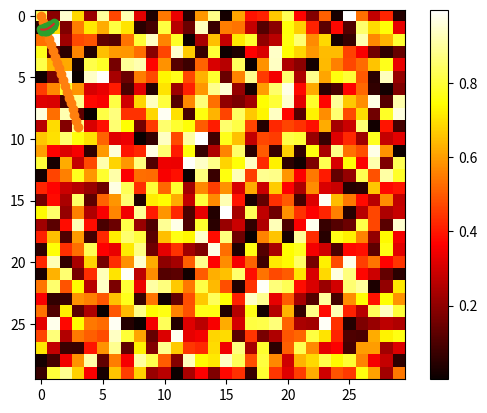

The script that saved this image:
#!/usr/bin/env python3
# Author Zuxing Gu

import matplotlib.pyplot as plt
import numpy as np

x = np.linspace(0, 3, 20)
y = np.linspace(0, 9, 20)
plt.plot(x, y)  # line plot
plt.show()
plt.plot(x, y, 'o')  # dot plot
plt.show()

image = np.random.rand(30, 30)
plt.imshow(image, cmap=plt.cm.hot)  # hot plot
plt.colorbar()
plt.show()

np.random.seed(12)
x = np.linspace(0, 1, 20)
y = np.cos(x) + 0.3 * np.random.rand(20)
p = np.poly1d(np.polyfit(x, y, 3))
t = np.linspace(0, 1, 200)
plt.plot(x, y, 'o', t, p(t), '-')
plt.show()
